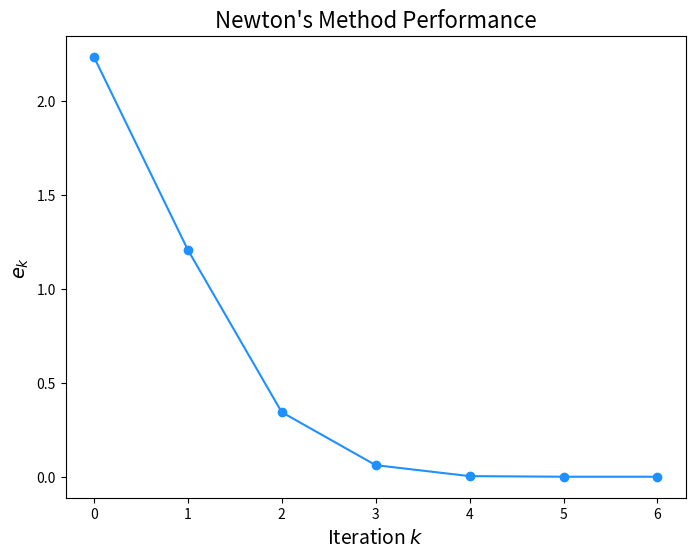

Python code for this plot:
import matplotlib.pyplot as plt
import numpy as np
import math
from numpy.linalg import inv
from numpy.linalg import norm
import time

def driver():
    #THIS CODE IS FOR QUADRATICALLY CONVERGENT NEWTON'S

    Nmax = 100
    x0 = np.array([1.5,0.5,0])
    tol = 1e-6
    
    start_time = time.perf_counter()
    [xstar, gval, ier,errors,evals] = NewtonMethod(x0, tol, Nmax)
    end_time = time.perf_counter()
    print("The Newton method found the solution:", xstar)
    print("g evaluated at this point is:", gval)
    print("ier is:", ier)
    print("Time elapsed:", end_time-start_time)

    # Plotting log(error) vs. iterations
    iterations = range(len(errors))
    log_errors = np.log(errors)  # Compute log of errors
    convergence_order(errors[:-1],gval)
    
    plt.figure(figsize=(8, 6))
    plt.plot(iterations, errors, color = 'dodgerblue', marker='o')
    plt.xlabel('Iteration $k$', fontsize=14)
    plt.ylabel(r'$e_k$', fontsize=14)
    plt.title("Newton's Method Performance", fontsize=16)
    plt.show()


def evalF(x):
    F = np.zeros(3)
    F[0] = x[0]**2 + x[1] + x[2] - 3
    F[1] = x[0] + x[1]**2 - x[2] - 2
    F[2] = x[0] - x[1] + x[2]**2 - 1
    return F

def evalJ(x):
    J = np.array([
        [2*x[0],1,1],
        [1,2*x[1],-1],
        [1,-1,2*x[2]]
    ])
    return J

def evalf(x):
    F = evalF(x)
    return np.dot(F,F)

def evalg(x):
    F = evalF(x)
    g = F[0]**2 + F[1]**2 + F[2]**2
    return g

def eval_gradg(x):
    F = evalF(x)
    J = evalJ(x)
    return 2 * np.dot(J.T, F)

def eval_hessianf(x):
    F = evalF(x)
    J = evalJ(x)
    
    n = len(F)
    m = len(x)
    second_derivatives = np.zeros((m, m))
    for i in range(n):
        Fi_hessian = evalH(x)  # Hessian of each F_i
        second_derivatives += 2 * F[i] * Fi_hessian
    
    # Full Hessian
    return 2 * np.dot(J.T, J) + second_derivatives

def evalH(x):
    H = np.array([
        [2,0,0],
        [0,2,0],
        [0,0,2]
    ])
    return H


def convergence_order(x,xstar):
    diff1 = np.abs(x[1::]-xstar)
    diff2 = np.abs(x[0:-1]-xstar)
    fit = np.polyfit(np.log(diff2.flatten()),np.log(diff1.flatten()),1)
    print('the order equation is')
    print('log(|p_{n+1}-p|) = log(lambda) + alpha*log(|p_n-p|) where')
    print('lambda = ', str(np.exp(fit[1])))
    print('alpha = ', str(fit[0]))

    return [fit,diff1,diff2]


###############################
### Newton's method

def NewtonMethod(x, tol, Nmax):
    errors = []
    evals = []
    for its in range(Nmax):
        gradf = eval_gradg(x)
        H = eval_hessianf(x)
        evals.append(np.array(gradf))

        try:
            delta = -np.linalg.solve(H, gradf)
        except np.linalg.LinAlgError:
            print("Singular Hessian matrix")
            ier = 1
            return [x, evalf(x), ier, errors,evals]
        
        # Update solution
        x = x + delta
        
        # Evaluate the function norm to check convergence
        
        gval = norm(gradf)
        errors.append(gval)
        if gval < tol:
            ier = 0
            return [x, gval, ier,errors,evals]
    
    print('Max iterations exceeded')
    ier = 1
    return [x, evalg(x), ier,errors,evals]


if __name__ == '__main__':
    driver()
